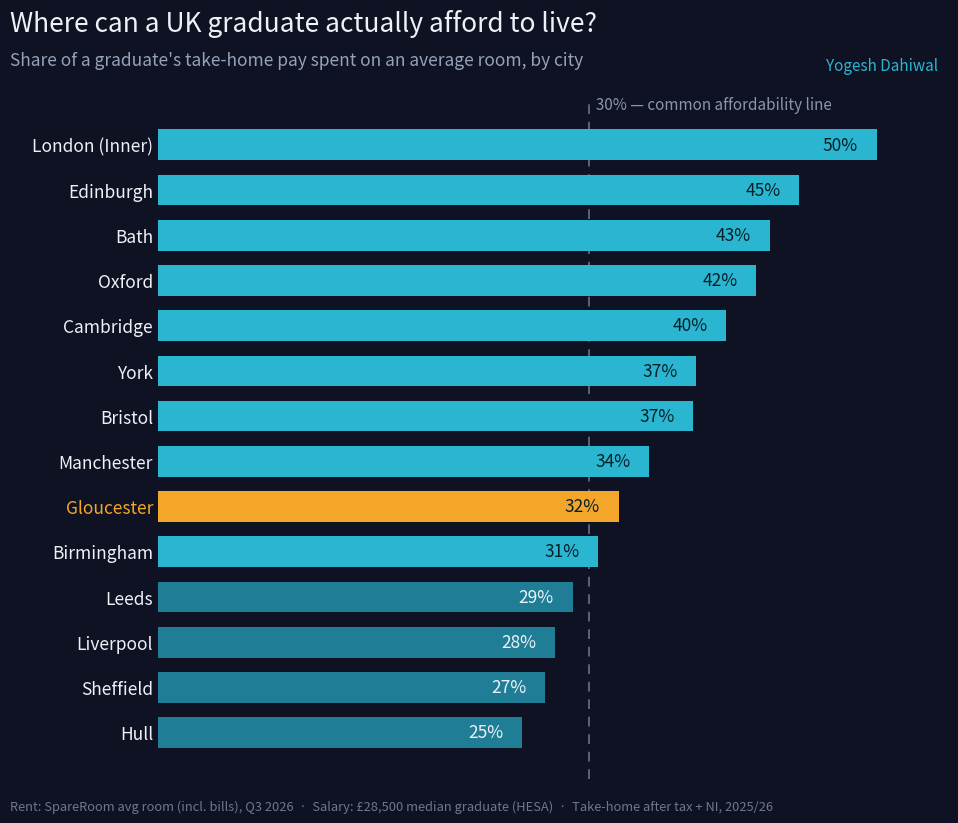

This chart was generated by the following Python code:
"""
How much of a UK graduate's take-home pay goes on rent, city by city.

Pulled the median graduate salary, worked out take-home pay after tax + NI,
then compared it to average room rents in 14 cities to see who's actually
getting squeezed.

Yogesh Dahiwal
"""

import os

import matplotlib
matplotlib.use("Agg")
import matplotlib.pyplot as plt
from matplotlib import font_manager as fm

# Median UK graduate salary, HESA Graduate Outcomes (2022/23 cohort, full-time
# first-degree grads, 15 months out).
GROSS_SALARY = 28_500

# Average monthly room rent incl. bills, SpareRoom Rental Index Q3 2026.
RENT = {
    "London (Inner)": 1002, "Edinburgh": 894, "Bath": 853, "Oxford": 834,
    "Cambridge": 792, "York": 750, "Bristol": 746, "Manchester": 685,
    "Gloucester": 642, "Birmingham": 614, "Leeds": 578, "Liverpool": 554,
    "Sheffield": 540, "Hull": 507,
}

# 2025/26 England bands
PERSONAL_ALLOWANCE = 12_570   # tax-free
NI_THRESHOLD = 12_570         # primary threshold

income_tax = max(0, GROSS_SALARY - PERSONAL_ALLOWANCE) * 0.20   # basic rate 20%
national_ins = max(0, GROSS_SALARY - NI_THRESHOLD) * 0.08       # 8% main rate

net_year = GROSS_SALARY - income_tax - national_ins
net_month = net_year / 12

print(f"Gross salary:        £{GROSS_SALARY:,.0f}")
print(f"Income tax:          £{income_tax:,.0f}")
print(f"National Insurance:  £{national_ins:,.0f}")
print(f"Take-home / year:    £{net_year:,.0f}")
print(f"Take-home / month:   £{net_month:,.2f}\n")

# rent as a % of take-home, cheapest city first
rows = sorted(RENT.items(), key=lambda kv: kv[1])
cities = [c for c, _ in rows]
share = [rent / net_month * 100 for _, rent in rows]

for c, r in rows:
    print(f"{c:<16} £{r:>5}  ->  {r / net_month * 100:>4.0f}% of take-home")

# --- chart ---

def _font(path):
    return fm.FontProperties(fname=path) if path and os.path.isfile(path) else None

_FONT_DIRS = [
    "/usr/share/fonts/truetype/google-fonts/",          # Linux (if present)
    os.path.join(os.environ.get("LOCALAPPDATA", ""), "Microsoft", "Windows", "Fonts") + os.sep,  # Windows, per-user
    os.path.join(os.environ.get("WINDIR", "C:\\Windows"), "Fonts") + os.sep,                      # Windows, system
]

def _find_font(filename):
    for d in _FONT_DIRS:
        candidate = os.path.join(d, filename)
        if os.path.isfile(candidate):
            return _font(candidate)
    return None

f_bold = _find_font("Poppins-Bold.ttf")
f_med  = _find_font("Poppins-Medium.ttf")
f_reg  = _find_font("Poppins-Regular.ttf")

BG, TEAL, TEAL_D, WHITE, GREY, HI = "#0E1222", "#2AB6D0", "#1F7E95", "#EDF1F8", "#96A2B9", "#F4A62A"

fig, ax = plt.subplots(figsize=(10.2, 8.4), dpi=130)
fig.patch.set_facecolor(BG); ax.set_facecolor(BG)

colors = [HI if c == "Gloucester" else (TEAL_D if p < 30 else TEAL)
          for c, p in zip(cities, share)]
bars = ax.barh(cities, share, color=colors, height=0.68, zorder=3)

ax.axvline(30, color="#5A6480", lw=1.4, ls=(0, (5, 4)), zorder=2)
ax.text(30, len(cities) - 0.3, "  30% — common affordability line",
        color="#8A96AD", fontproperties=f_reg, fontsize=11, va="bottom", ha="left")

for b, p in zip(bars, share):
    ax.text(b.get_width() - 1.3, b.get_y() + b.get_height() / 2, f"{p:.0f}%",
            va="center", ha="right",
            color="#06202A" if p >= 30 else WHITE,
            fontproperties=f_med, fontsize=12.5, zorder=4)

ax.set_xlim(0, 55)
for s in ("top", "right", "left", "bottom"):
    ax.spines[s].set_visible(False)
ax.tick_params(axis="y", length=0, labelcolor=WHITE)
ax.tick_params(axis="x", length=0, labelbottom=False)
for lbl in ax.get_yticklabels():
    if f_med: lbl.set_fontproperties(f_med)
    lbl.set_fontsize(12.5)
    if lbl.get_text() == "Gloucester":
        lbl.set_color(HI)
ax.set_axisbelow(True)

fig.text(0.045, 0.965, "Where can a UK graduate actually afford to live?",
         fontproperties=f_bold, fontsize=19, color=WHITE)
fig.text(0.045, 0.925, "Share of a graduate's take-home pay spent on an average room, by city",
         fontproperties=f_reg, fontsize=12.5, color=GREY)
fig.text(0.045, 0.038,
         "Rent: SpareRoom avg room (incl. bills), Q3 2026  ·  Salary: £28,500 median graduate (HESA)  ·  Take-home after tax + NI, 2025/26",
         fontproperties=f_reg, fontsize=9.3, color="#6D7890")
fig.text(0.955, 0.918, "Yogesh Dahiwal", fontproperties=f_med, fontsize=11, color=TEAL, ha="right")

plt.subplots_adjust(left=0.19, right=0.965, top=0.885, bottom=0.075)
plt.savefig("chart.png", facecolor=BG)
print("\nSaved chart.png")
